Dataset: classification (GitHub, jshankarc/A-Smartphone-Assistance-for-Blind-Visually-Impaired-using-Deep-Learning). Classes: center, left, right.

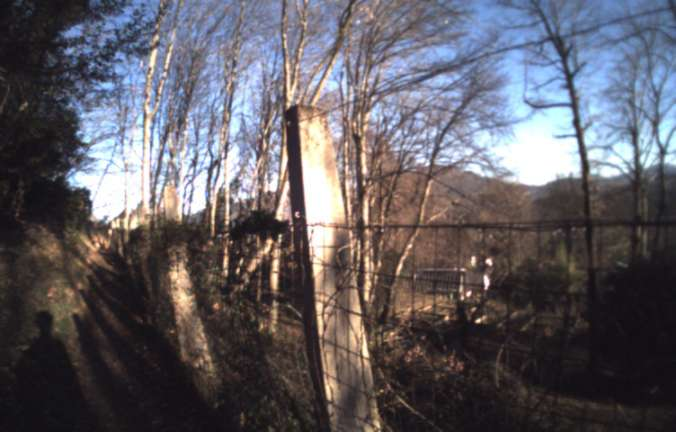
Label: right

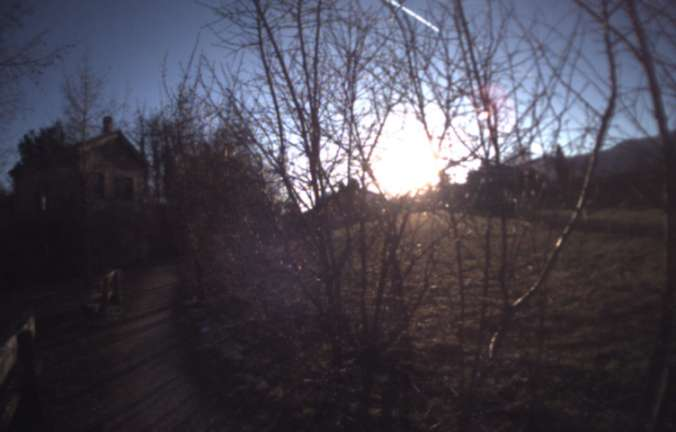
Label: right

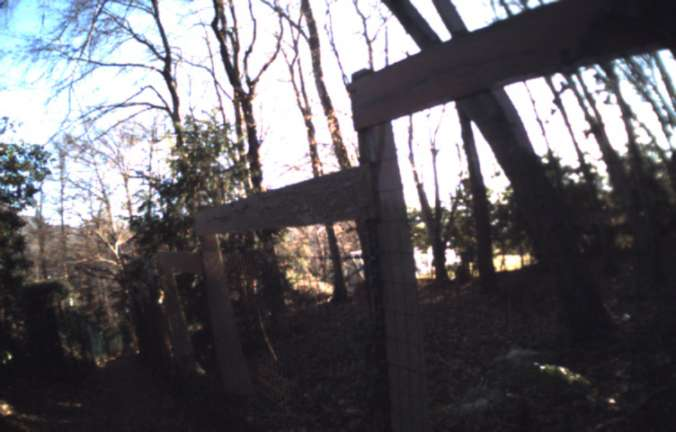
Label: right

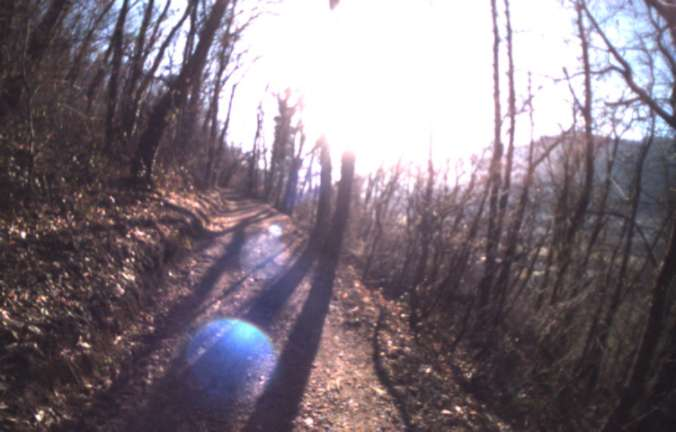
Label: center

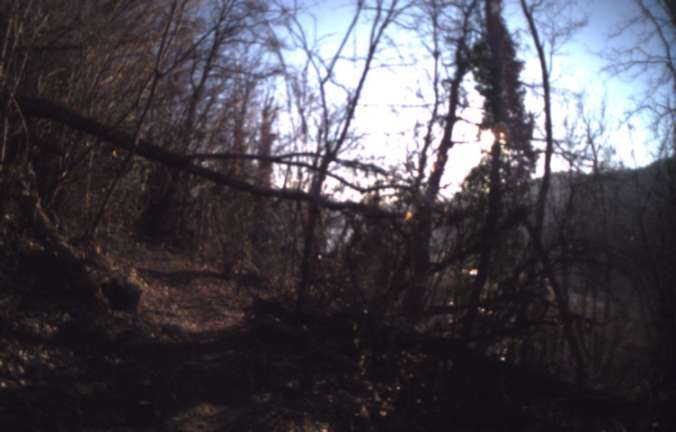
Label: center

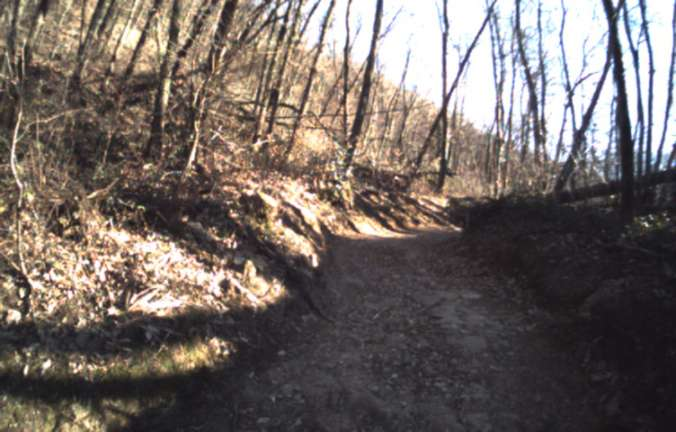
Label: left
